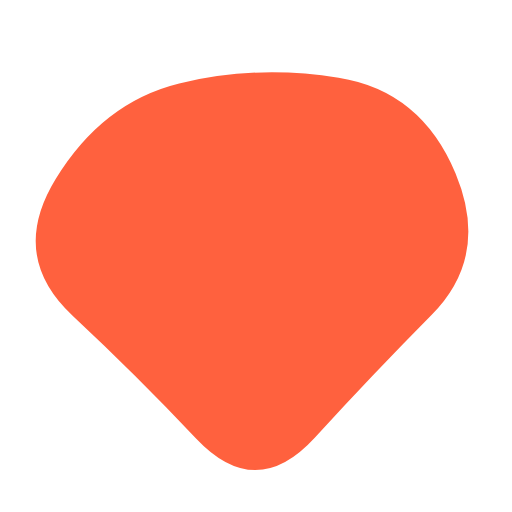
t = 0.00 s
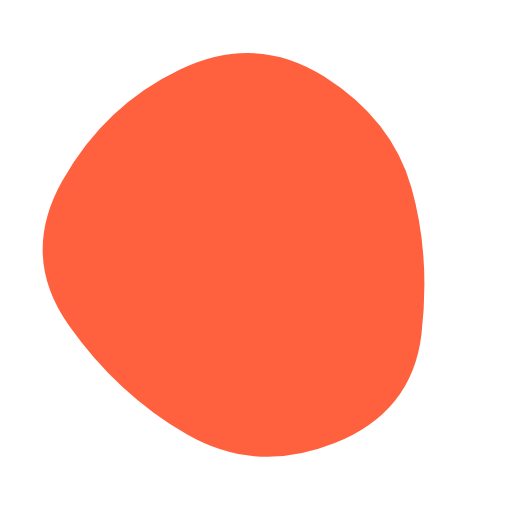
t = 1.88 s
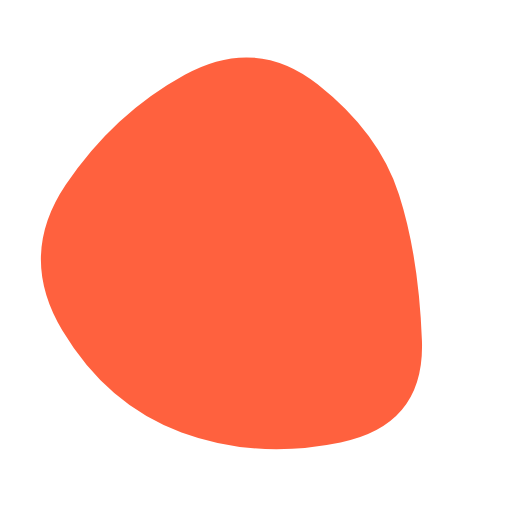
t = 3.13 s
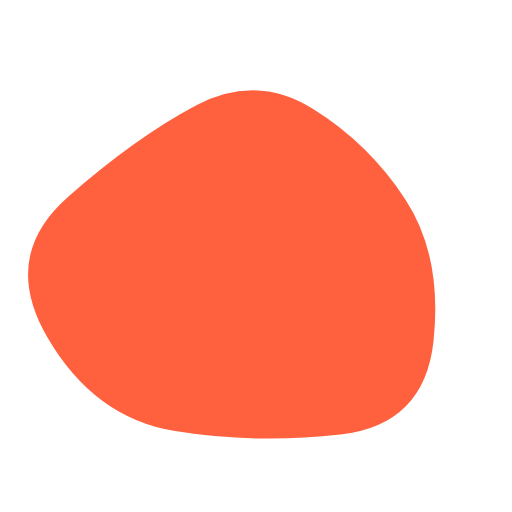
t = 5.00 s
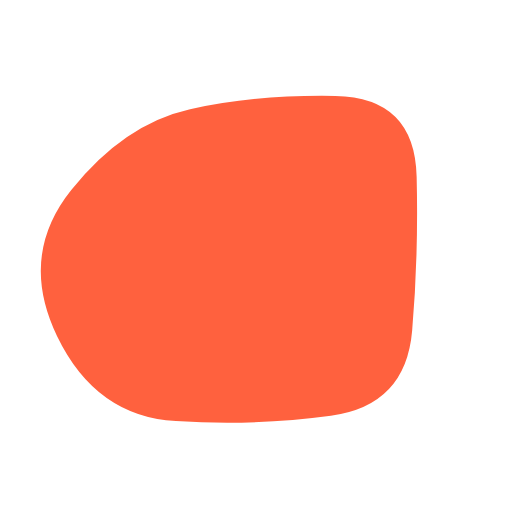
t = 6.88 s
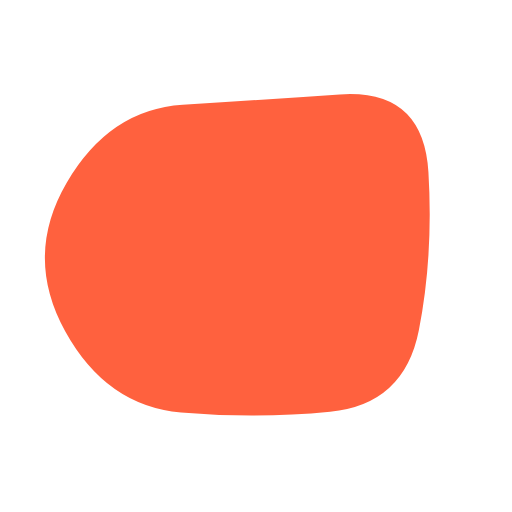
t = 8.13 s

The animated SVG that drew these frames (rendered in a browser with its animation timeline set to each time). Animation: 1 SMIL element (animate=1); frames cover the first 8.12 s, repeats indefinitely.

<svg version="1.1" xmlns="http://www.w3.org/2000/svg" viewBox="0 0 500 500" width="100%" id="blobSvg" style="opacity: 1;" filter="blur(0px)">
                        <defs>
                        <linearGradient id="gradient" x1="0%" y1="0%" x2="0%" y2="100%">
                            <stop offset="0%" style="stop-color: rgb(255, 97, 62);"></stop>
                            <stop offset="100%" style="stop-color: rgb(255, 97, 62);"></stop>
                        </linearGradient>
                        </defs>
                        
                    <path id="blob" fill="url(#gradient)" style="opacity: 1;"><animate attributeName="d" dur="12.5s" repeatCount="indefinite" values="M421.63508,307.39005Q364.7801,364.7801,307.39005,427.43403Q250,490.08796,191.6822,428.36178Q133.3644,366.6356,70.9089,308.3178Q8.4534,250,54.21728,174.99058Q99.98115,99.98115,174.99058,81.49686Q250,63.01257,330.66021,75.84607Q411.32042,88.67958,444.90524,169.33979Q478.49006,250,421.63508,307.39005Z;M408.24461,332.63257Q415.26513,415.26513,332.63257,434.71568Q250,454.16622,179.33614,422.74697Q108.67228,391.32772,65.87585,320.66386Q23.07942,250,63.27221,176.73251Q103.46501,103.46501,176.73251,63.02288Q250,22.58075,311.86507,74.4253Q373.73015,126.26985,387.47712,188.13493Q401.22409,250,408.24461,332.63257Z;M423.42552,332.41134Q414.82268,414.82268,332.41134,424.30554Q250,433.78841,170.96572,420.92848Q91.93144,408.06856,46.07152,329.03428Q0.21159,250,66.88003,191.77423Q133.54846,133.54846,191.77423,102.82861Q250,72.10876,305.00592,106.04846Q360.01185,139.98815,396.0201,194.99408Q432.02836,250,423.42552,332.41134Z;M395.5,320Q390,390,320,400Q250,410,172,408Q94,406,59,328Q24,250,70.5,183.5Q117,117,183.5,108Q250,99,335,89.5Q420,80,410.5,165Q401,250,395.5,320Z;M449.66467,329.57458Q409.14917,409.14917,329.57458,407.97733Q250,406.80549,191.3735,387.02924Q132.74701,367.25299,77.06026,308.6265Q21.3735,250,49.05191,163.36516Q76.73032,76.73032,163.36516,85.537Q250,94.34367,322.00775,100.16408Q394.01551,105.98449,442.09784,177.99225Q490.18018,250,449.66467,329.57458Z;M421.63508,307.39005Q364.7801,364.7801,307.39005,427.43403Q250,490.08796,191.6822,428.36178Q133.3644,366.6356,70.9089,308.3178Q8.4534,250,54.21728,174.99058Q99.98115,99.98115,174.99058,81.49686Q250,63.01257,330.66021,75.84607Q411.32042,88.67958,444.90524,169.33979Q478.49006,250,421.63508,307.39005Z"></animate></path></svg>